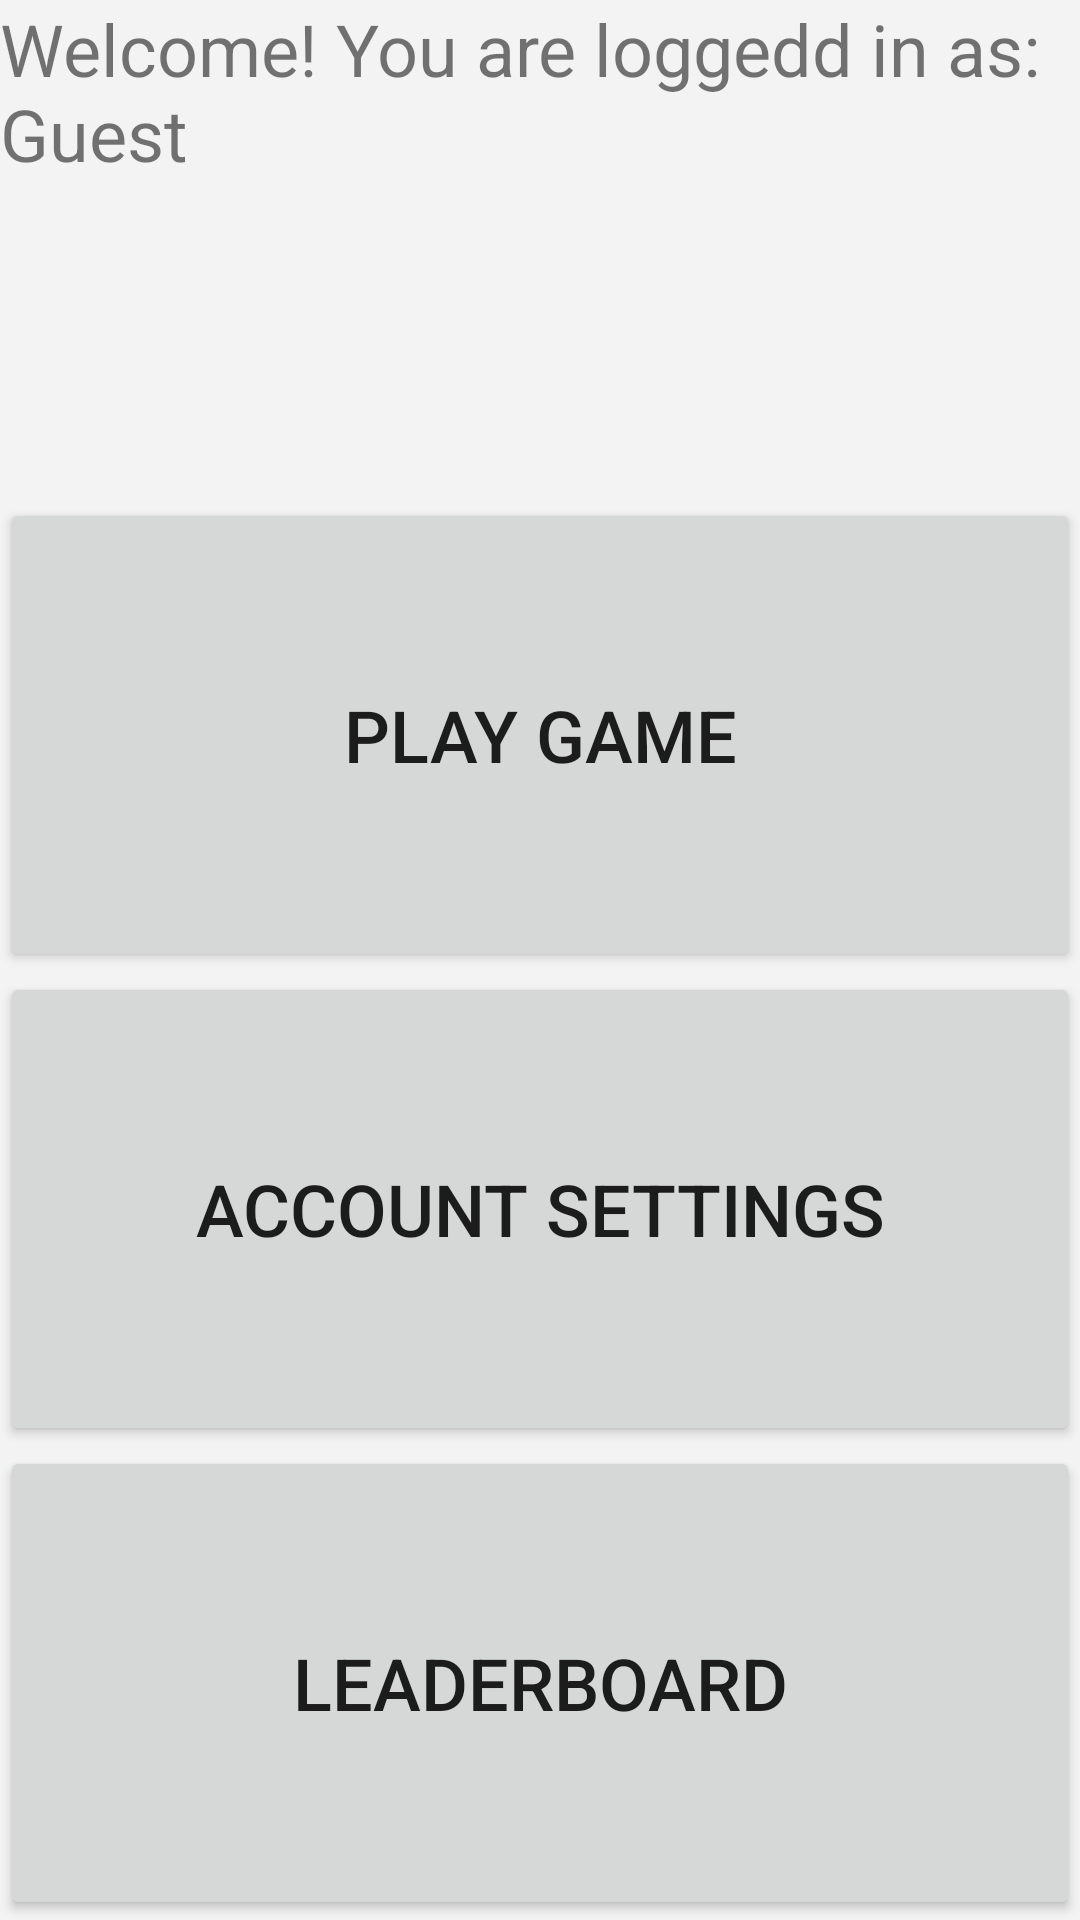

Write the Android layout XML for this screen, with the resource values it uses.
<!-- AndroidManifest.xml: application theme Theme.Yuval -->
<!-- res/layout/main_menu.xml -->
<?xml version="1.0" encoding="utf-8"?>
<LinearLayout xmlns:android="http://schemas.android.com/apk/res/android"
    xmlns:app="http://schemas.android.com/apk/res-auto"
    xmlns:tools="http://schemas.android.com/tools"
    android:layout_width="match_parent"
    android:layout_height="match_parent"
    android:background="#F3F3F3"
    android:orientation="vertical"
    tools:context=".MainMenuActivity">

    <TextView
        android:id="@+id/tv_mainMenu"
        android:layout_width="match_parent"
        android:layout_height="wrap_content"
        android:layout_weight="1"
        android:text="Welcome! You are loggedd in as: Guest"
        android:textSize="24sp" />

    <Button
        android:id="@+id/btn_in"
        android:layout_width="match_parent"
        android:layout_height="wrap_content"
        android:layout_weight="1"
        android:text="Play Game"
        android:textSize="24sp" />

    <Button
        android:id="@+id/btn_out"
        android:layout_width="match_parent"
        android:layout_height="wrap_content"
        android:layout_weight="1"
        android:text="Account Settings"
        android:textSize="24sp" />

    <Button
        android:id="@+id/btn_return"
        android:layout_width="match_parent"
        android:layout_height="wrap_content"
        android:layout_weight="1"
        android:text="Leaderboard"
        android:textSize="24sp" />

</LinearLayout>
<!-- resources referenced by this layout -->
<resources>
  <style name="Theme.Yuval" parent="Theme.MaterialComponents.DayNight.DarkActionBar">
          
          <item name="colorPrimary">@color/purple_500</item>
          <item name="colorPrimaryVariant">@color/purple_700</item>
          <item name="colorOnPrimary">@color/white</item>
          
          <item name="colorSecondary">@color/teal_200</item>
          <item name="colorSecondaryVariant">@color/teal_700</item>
          <item name="colorOnSecondary">@color/black</item>
          
          <item name="android:statusBarColor" tools:targetApi="l">?attr/colorPrimaryVariant</item>
          
      </style>
  <!-- not gathered from this repository: default colours our renderer supplied (Android Studio template values) -->
  <color name="purple_500">#FF6200EE</color>
  <color name="purple_700">#FF3700B3</color>
  <color name="teal_200">#FF03DAC5</color>
  <color name="teal_700">#FF018786</color>
  <color name="black">#FF000000</color>
  <color name="white">#FFFFFFFF</color>
</resources>
